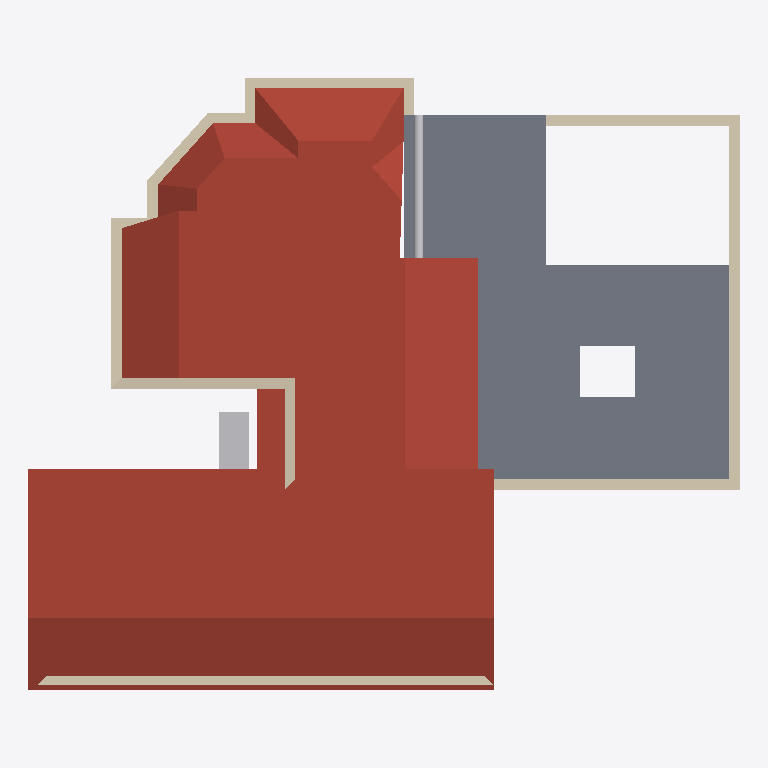
Plan cut of the same IFC building model at storey 'FF' (level 3.00 m, cut at 4.40 m), seen from above with north up, elements coloured by IFC class: 14 walls (beige), 3 roofs (red-brown), 3 slabs (grey), 2 other elements (light grey). Cut surfaces are drawn darker.
Extent 15.4 m × 13.3 m × 5.5 m (x, y, z). Storeys (2): GF at 0.45 m; FF at 3.00 m. Elements (31): 19 IfcWall, 8 IfcSlab, 3 IfcDuctSegment, 1 IfcUnitaryEquipment.

HEADER;
FILE_DESCRIPTION(('ViewDefinition[DesignTransferView]'),'2;1');
FILE_NAME('Sunil.ifc','2026-04-14T18:41:08+05:30',(''),(''),'IfcOpenShell 0.8.5-alpha260121','Bonsai 0.8.5-alpha260121-421d454','Nobody');
FILE_SCHEMA(('IFC4X3'));
ENDSEC;
DATA;
#1=IFCPROJECT('0YzrsP2P1BpQV7dw9$7Vds',$,'My Project',$,$,$,$,(#14,#26),#9);
#31=IFCSITE('1CxhM3SXHADwOeJenRe8Ym',$,'My Site',$,$,#54,$,$,$,$,$,$,$,$);
#37=IFCBUILDING('2BCbE9kGrAPx1bgNwlSVKz',$,'My Building',$,$,#60,$,$,$,$,$,$);
#43=IFCBUILDINGSTOREY('3j7blbBZv0pgPcwV0SKpOg',$,'GF',$,$,#171,$,$,$,$);
#1756=IFCBUILDINGSTOREY('2AS214sF109xsWE6gedJVw',$,'FF',$,$,#1777,$,$,$,$);
#1975=IFCSLAB('1Gaoax_S9B2xi1rBnnvgGz',$,'Plane',$,$,#2517,#1981,$,.ROOF.);
#1868=IFCSLAB('2FugePEy17sfor4hvvv_ks',$,'Plane',$,$,#2546,#1869,$,.ROOF.);
#1850=IFCSLAB('1tZw6PksX3ERfykX2DcWgX',$,'Plane',$,$,#2021,#1851,$,.ROOF.);
#2802=IFCSLAB('0Vm8ESS1b7wxeW74gycugb',$,'Slab',$,$,#3029,#2817,$,$);
#1816=IFCSLAB('2y6FJgqlLC3hiOF1INOTby',$,'Slab',$,$,#1874,#1827,$,$);
#3040=IFCSLAB('0Z6_cruMrAQRVc6XoVotQJ',$,'Slab',$,$,#3073,#3051,$,$);
#1950=IFCWALL('190qzqC$LEwvyGe6whzbD4',$,'Wall',$,$,#2031,#1961,$,$);
#721=IFCWALL('3bQBFWR9b7aQ9odhFbvRgc',$,'Wall',$,$,#1444,#727,$,$);
#746=IFCWALL('08$Jgk3_vDpfyMgrTWdgfT',$,'Wall',$,$,#1481,#752,$,$);
#696=IFCWALL('2e4UyDvUn3rxvbrrcj2m2N',$,'Wall',$,$,#1407,#702,$,$);
#796=IFCWALL('0BEAgfJO1BGeiCw20jTCQj',$,'Wall',$,$,#1754,#802,$,$);
#172=IFCWALL('2VZRG5T$fAi9ZVelvzcLTv',$,'Wall',$,$,#1095,#179,$,.SOLIDWALL.);
#1902=IFCUNITARYEQUIPMENT('1Ikdx8DqX9Evc6B72z1X7n',$,'UnitaryEquipment',$,$,#3019,#2016,$,$);
#378=IFCWALL('2XUPJLAa5BcB2CVp0BhVOC',$,'Wall',$,$,#655,#384,$,$);
#2648=IFCDUCTSEGMENT('1dO1mxYu50nv4fq21Y5J6W',$,'DuctSegment',$,$,#3024,#2660,$,$);
#771=IFCWALL('2r0GM3brTAqebh4ecPH2cV',$,'Wall',$,$,#1505,#777,$,$);
#303=IFCWALL('12wfyxrgLBmxs37agA5oif',$,'Wall',$,$,#564,#309,$,$);
#328=IFCWALL('2KF2CLHGP3TfVbTxUrwMJ2',$,'Wall',$,$,#596,#334,$,$);
#278=IFCWALL('1OK7o4BVz2yeXWH7gABU7a',$,'Wall',$,$,#289,#284,$,$);
#353=IFCWALL('0Y9ym0avn2tgm3S6HCbyJO',$,'Wall',$,$,#364,#359,$,$);
#403=IFCWALL('2W6kjvQb52ghBOT2WfV$N2',$,'Wall',$,$,#414,#409,$,$);
#253=IFCWALL('3gTXwCI6f159BMCqHPIUdt',$,'Wall',$,$,#264,#259,$,$);
ENDSEC;
